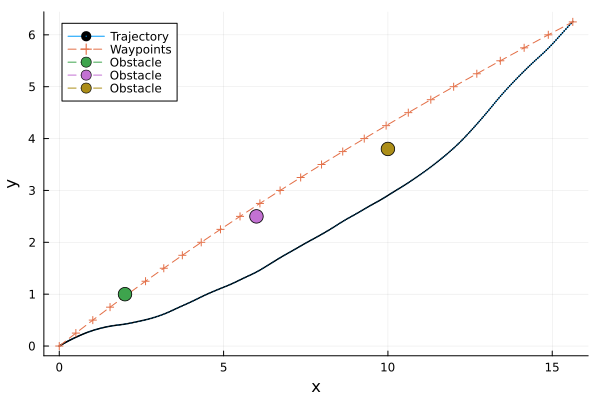

The table this chart was drawn from, first rows:
t, x, y, omega, v
1, 0.0, 0.0, 0.0, 0.3712, 0.709, 
2, 0.025, 0.01671, 0.00647, 0.3676, 0.7246, 
3, 0.05, 0.03381, 0.01302, 0.3638, 0.7402, 
4, 0.075, 0.0513, 0.01964, 0.36, 0.7558, 
5, 0.1, 0.06918, 0.02633, 0.356, 0.7714, 
6, 0.125, 0.08745, 0.03308, 0.352, 0.787, 
7, 0.15, 0.1061, 0.03989, 0.3479, 0.8026, 
8, 0.175, 0.1252, 0.04676, 0.3438, 0.8182, 
9, 0.2, 0.1446, 0.05368, 0.3395, 0.8338, 
10, 0.225, 0.1645, 0.06064, 0.3352, 0.8493, 
11, 0.25, 0.1847, 0.06765, 0.3308, 0.8649, 
12, 0.275, 0.2055, 0.07474, 0.3278, 0.8889, 
13, 0.3, 0.2268, 0.08196, 0.3247, 0.9129, 
14, 0.325, 0.2487, 0.0893, 0.3215, 0.9369, 
15, 0.35, 0.2713, 0.09675, 0.3182, 0.9609, 
16, 0.375, 0.2944, 0.1043, 0.3148, 0.9849, 
17, 0.4, 0.3181, 0.112, 0.3114, 1.009, 
18, 0.425, 0.3424, 0.1198, 0.3078, 1.033, 
19, 0.45, 0.3673, 0.1276, 0.3042, 1.057, 
20, 0.475, 0.3928, 0.1356, 0.3005, 1.081, 
21, 0.5, 0.4189, 0.1436, 0.2967, 1.105, 
22, 0.525, 0.4456, 0.1517, 0.2935, 1.123, 
23, 0.55, 0.4727, 0.1599, 0.2902, 1.141, 
24, 0.575, 0.5002, 0.1681, 0.2869, 1.159, 
25, 0.6, 0.5282, 0.1763, 0.2835, 1.177, 
26, 0.625, 0.5567, 0.1845, 0.2801, 1.195, 
27, 0.65, 0.5857, 0.1928, 0.2766, 1.213, 
28, 0.675, 0.6151, 0.2011, 0.2731, 1.231, 
29, 0.7, 0.6449, 0.2094, 0.2695, 1.249, 
30, 0.725, 0.6752, 0.2177, 0.2659, 1.267, 
31, 0.75, 0.706, 0.226, 0.2622, 1.285, 
32, 0.775, 0.7374, 0.2343, 0.256, 1.307, 
33, 0.8, 0.7692, 0.2426, 0.2497, 1.328, 
34, 0.825, 0.8017, 0.2507, 0.2433, 1.35, 
35, 0.85, 0.8347, 0.2588, 0.2368, 1.371, 
36, 0.875, 0.8684, 0.2668, 0.2302, 1.393, 
37, 0.9, 0.9026, 0.2747, 0.2234, 1.415, 
38, 0.925, 0.9373, 0.2825, 0.2166, 1.436, 
39, 0.95, 0.9727, 0.2901, 0.2097, 1.458, 
40, 0.975, 1.009, 0.2977, 0.2027, 1.48, 
41, 1.0, 1.045, 0.305, 0.1955, 1.501, 
42, 1.025, 1.082, 0.3122, 0.1894, 1.498, 
43, 1.05, 1.119, 0.3191, 0.1833, 1.494, 
44, 1.075, 1.155, 0.3258, 0.1773, 1.49, 
45, 1.1, 1.192, 0.3323, 0.1712, 1.487, 
46, 1.125, 1.229, 0.3385, 0.1652, 1.483, 
47, 1.15, 1.265, 0.3445, 0.1592, 1.479, 
48, 1.175, 1.302, 0.3502, 0.1532, 1.476, 
49, 1.2, 1.338, 0.3557, 0.1472, 1.472, 
50, 1.225, 1.374, 0.361, 0.1412, 1.468, 
51, 1.25, 1.411, 0.3661, 0.1352, 1.465, 
52, 1.275, 1.447, 0.3709, 0.1291, 1.475, 
53, 1.3, 1.484, 0.3755, 0.1229, 1.485, 
54, 1.325, 1.521, 0.38, 0.1166, 1.495, 
55, 1.35, 1.558, 0.3842, 0.1103, 1.505, 
56, 1.375, 1.596, 0.3883, 0.104, 1.516, 
57, 1.4, 1.634, 0.3921, 0.09766, 1.526, 
58, 1.425, 1.672, 0.3957, 0.09125, 1.536, 
59, 1.45, 1.71, 0.3991, 0.0848, 1.546, 
60, 1.475, 1.749, 0.4023, 0.0783, 1.556, 
... 341 more rows
